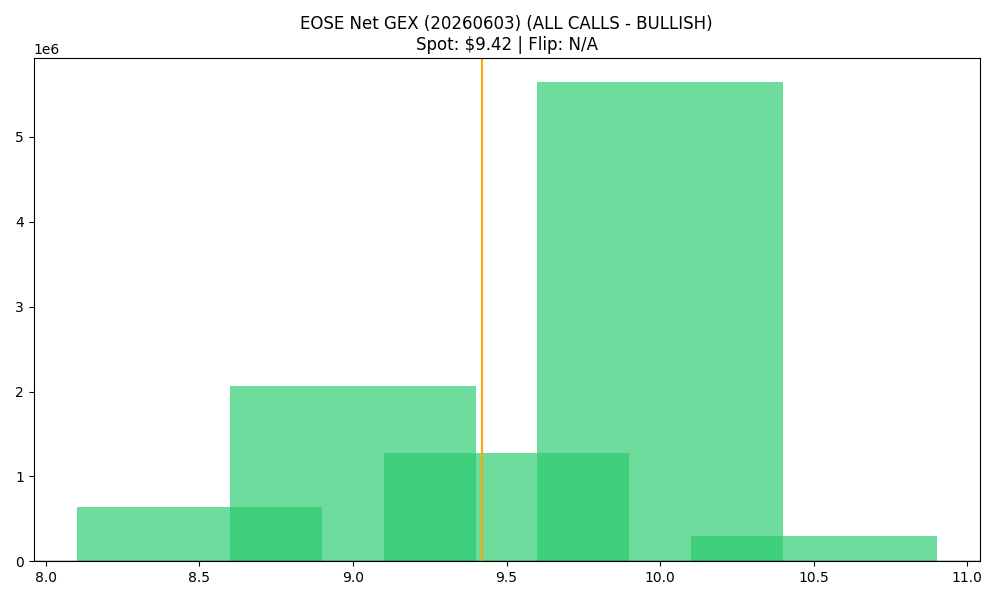

Data behind this chart, as committed beside it:
strike, call_gex, put_gex, call_dex, put_dex, net_greek_delta, net_gex
8.5, 1408227, 764222, 3792563, -1140436, 0.2925, 644006
9.0, 3117567, 1049907, 7637219, -2521419, 0.259, 2067660
9.5, 1444553, 165592, 2247772, -393809, 0.2934, 1278961
10.0, 6076870, 430414, 17754072, -2055772, 0.339, 5646456
10.5, 327399, 23829, 588626, -114003, 0.2139, 303570
